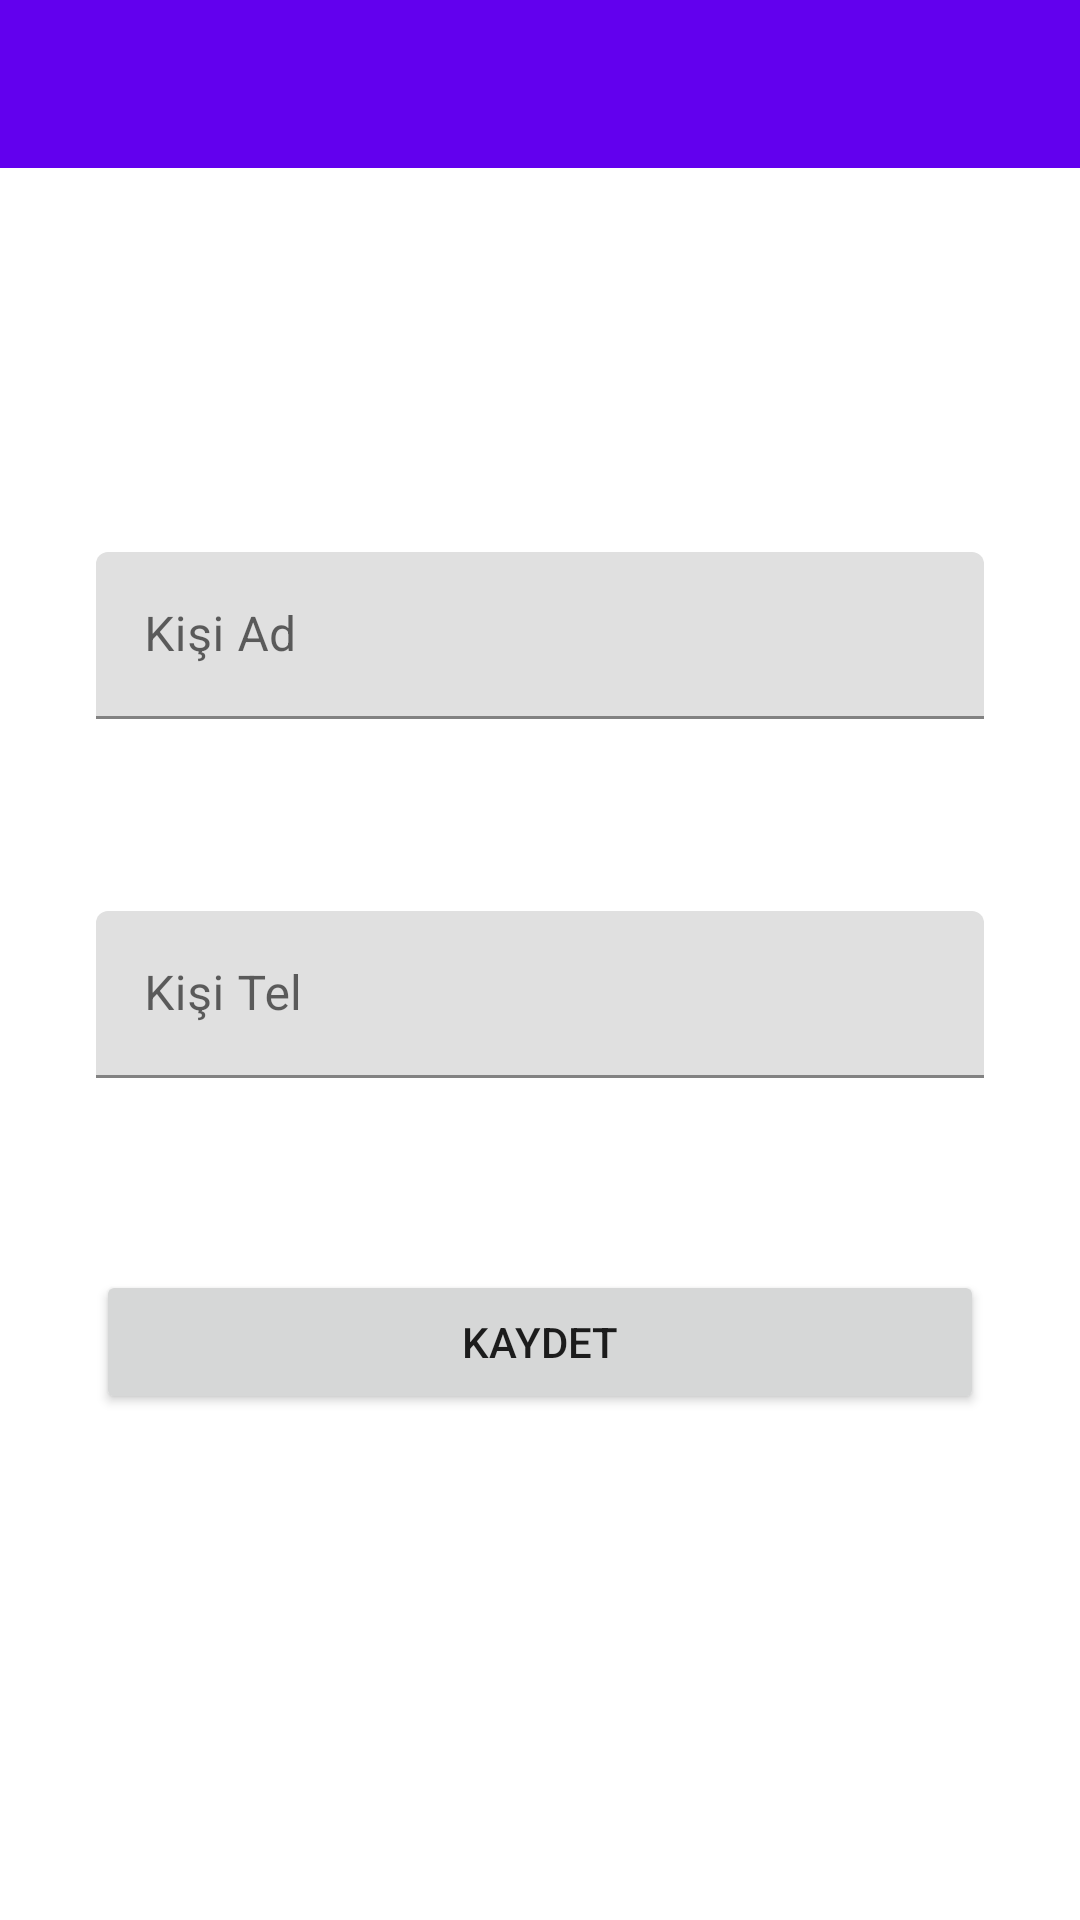

This screen was rendered from an Android layout file. Write that file and the resources it references.
<!-- AndroidManifest.xml: application theme Theme.KisilerUygulamasiYeni -->
<!-- res/layout/fragment_kisi_kayit.xml -->
<?xml version="1.0" encoding="utf-8"?>
<layout xmlns:android="http://schemas.android.com/apk/res/android"
    xmlns:app="http://schemas.android.com/apk/res-auto"
    xmlns:tools="http://schemas.android.com/tools">

    <data>
        <variable
            name="kisiKayitToolbarBaslik"
            type="String" />

        <variable
            name="kisiKayitFragment"
            type="com.info.kisileruygulamasiyeni.ui.fragment.KisiKayitFragment" />
    </data>

    <androidx.constraintlayout.widget.ConstraintLayout
        android:layout_width="match_parent"
        android:layout_height="match_parent"
        tools:context=".ui.fragment.KisiKayitFragment">

        <androidx.appcompat.widget.Toolbar
            android:id="@+id/toolbarKisiKayit"
            app:title="@{kisiKayitToolbarBaslik}"
            android:layout_width="0dp"
            android:layout_height="wrap_content"
            android:background="?attr/colorPrimary"
            android:minHeight="?attr/actionBarSize"
            android:theme="?attr/actionBarTheme"
            app:layout_constraintEnd_toEndOf="parent"
            app:layout_constraintHorizontal_bias="0.0"
            app:layout_constraintStart_toStartOf="parent"
            app:layout_constraintTop_toTopOf="parent" />

        <com.google.android.material.textfield.TextInputLayout
            android:id="@+id/textInputLayout"
            android:layout_width="0dp"
            android:layout_height="wrap_content"
            android:layout_marginStart="32dp"
            android:layout_marginTop="128dp"
            android:layout_marginEnd="32dp"
            app:layout_constraintEnd_toEndOf="parent"
            app:layout_constraintStart_toStartOf="parent"
            app:layout_constraintTop_toBottomOf="@+id/toolbarKisiKayit">

            <com.google.android.material.textfield.TextInputEditText
                android:id="@+id/editTextKisiAd"
                android:layout_width="match_parent"
                android:layout_height="wrap_content"
                android:hint="Kişi Ad" />
        </com.google.android.material.textfield.TextInputLayout>

        <com.google.android.material.textfield.TextInputLayout
            android:id="@+id/textInputLayout2"
            android:layout_width="0dp"
            android:layout_height="wrap_content"
            android:layout_marginStart="32dp"
            android:layout_marginTop="64dp"
            android:layout_marginEnd="32dp"
            app:layout_constraintEnd_toEndOf="parent"
            app:layout_constraintStart_toStartOf="parent"
            app:layout_constraintTop_toBottomOf="@+id/textInputLayout">

            <com.google.android.material.textfield.TextInputEditText
                android:id="@+id/editTextKisiTel"
                android:layout_width="match_parent"
                android:layout_height="wrap_content"
                android:hint="Kişi Tel" />
        </com.google.android.material.textfield.TextInputLayout>

        <Button
            android:id="@+id/buttonKaydet"
            android:layout_width="0dp"
            android:layout_height="wrap_content"
            android:layout_marginStart="32dp"
            android:layout_marginTop="64dp"
            android:layout_marginEnd="32dp"
            android:text="Kaydet"
            android:onClick="@{()->kisiKayitFragment.kaydet(editTextKisiAd.getText().toString(),editTextKisiTel.getText().toString())}"
            app:layout_constraintEnd_toEndOf="parent"
            app:layout_constraintStart_toStartOf="parent"
            app:layout_constraintTop_toBottomOf="@+id/textInputLayout2" />
    </androidx.constraintlayout.widget.ConstraintLayout>
</layout>
<!-- resources referenced by this layout -->
<resources>
  <style name="Theme.KisilerUygulamasiYeni" parent="Theme.MaterialComponents.DayNight.DarkActionBar">
          
          <item name="colorPrimary">@color/purple_500</item>
          <item name="colorPrimaryVariant">@color/purple_700</item>
          <item name="colorOnPrimary">@color/white</item>
          
          <item name="colorSecondary">@color/teal_200</item>
          <item name="colorSecondaryVariant">@color/teal_700</item>
          <item name="colorOnSecondary">@color/black</item>
          
          <item name="android:statusBarColor">?attr/colorPrimaryVariant</item>
          
  
          <item name="windowNoTitle">true</item>
          <item name="windowActionBar">false</item>
      </style>
  <!-- not gathered from this repository: default colours our renderer supplied (Android Studio template values) -->
  <color name="purple_500">#FF6200EE</color>
  <color name="purple_700">#FF3700B3</color>
  <color name="teal_200">#FF03DAC5</color>
  <color name="teal_700">#FF018786</color>
  <color name="black">#FF000000</color>
  <color name="white">#FFFFFFFF</color>
</resources>
